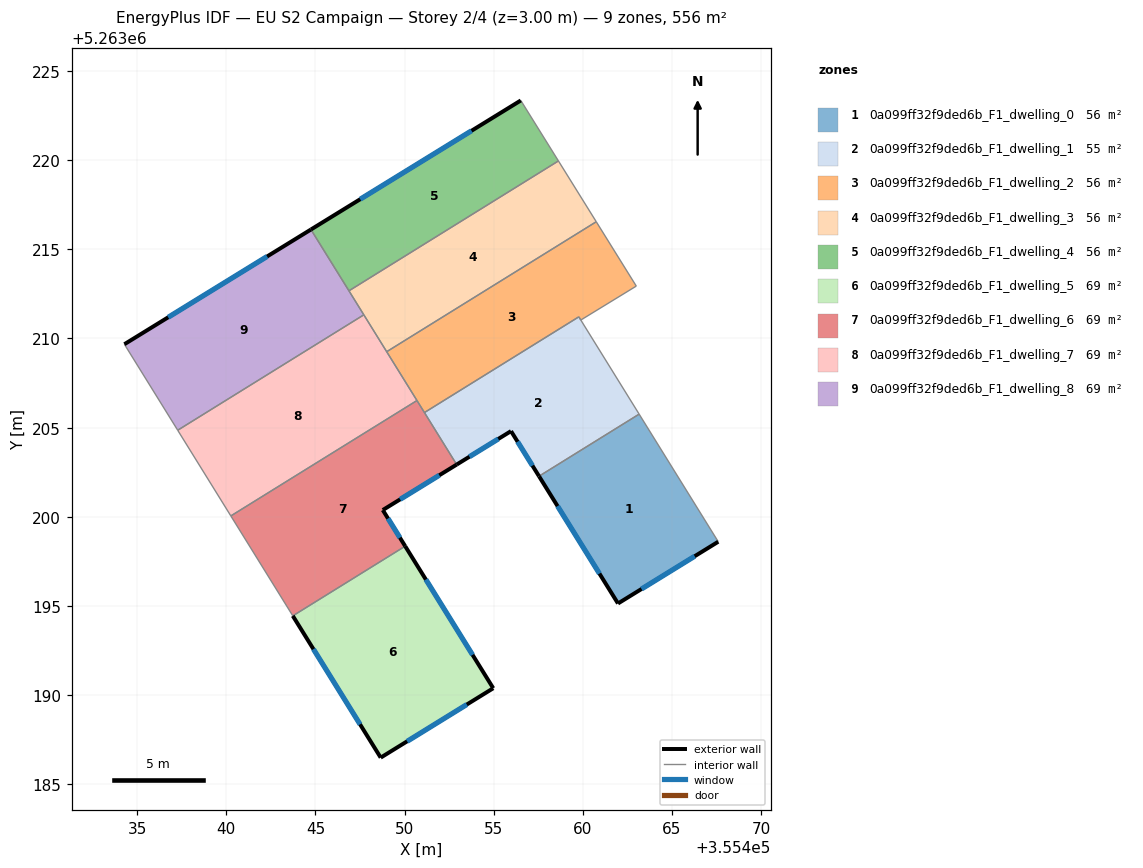
=== STOREY PLAN SPEC (per zone: floor XY polygon, exterior-wall plan segments, windows/doors) ===
zone 1: 0a099ff32f9ded6b_F1_dwelling_0  (55.6 m²)
  floor: (355463.16, 5263205.76) (355467.59, 5263198.60) (355461.97, 5263195.14) (355457.54, 5263202.28)
  exterior wall: (355461.97, 5263195.14) – (355467.59, 5263198.60)  [6.6 m]
    window: (355463.29, 5263195.95) – (355466.27, 5263197.79)  [5.6 m²]
  exterior wall: (355457.54, 5263202.28) – (355461.97, 5263195.14)  [8.4 m]
    window: (355458.58, 5263200.60) – (355460.93, 5263196.81)  [7.1 m²]
  interior walls: 2
zone 2: 0a099ff32f9ded6b_F1_dwelling_1  (54.7 m²)
  floor: (355459.77, 5263211.21) (355463.16, 5263205.76) (355457.54, 5263202.28) (355455.97, 5263204.80) (355452.92, 5263202.93) (355451.11, 5263205.85)
  exterior wall: (355455.97, 5263204.80) – (355457.54, 5263202.28)  [3.0 m]
    window: (355456.34, 5263204.21) – (355457.17, 5263202.87)  [2.5 m²]
  exterior wall: (355452.92, 5263202.93) – (355455.97, 5263204.80)  [3.6 m]
    window: (355453.64, 5263203.37) – (355455.25, 5263204.36)  [3.0 m²]
  interior walls: 4
zone 3: 0a099ff32f9ded6b_F1_dwelling_2  (56.4 m²)
  floor: (355460.75, 5263216.55) (355462.99, 5263212.94) (355459.88, 5263211.04) (355459.77, 5263211.21) (355451.11, 5263205.85) (355449.00, 5263209.26)
  interior walls: 7
zone 4: 0a099ff32f9ded6b_F1_dwelling_3  (55.6 m²)
  floor: (355458.63, 5263219.96) (355460.75, 5263216.55) (355449.00, 5263209.26) (355446.88, 5263212.67)
  interior walls: 5
zone 5: 0a099ff32f9ded6b_F1_dwelling_4  (55.6 m²)
  floor: (355456.52, 5263223.35) (355458.63, 5263219.96) (355446.88, 5263212.67) (355444.75, 5263216.11)
  exterior wall: (355456.52, 5263223.35) – (355444.75, 5263216.11)  [13.8 m]
    window: (355453.75, 5263221.65) – (355447.51, 5263217.81)  [11.7 m²]
  interior walls: 3
zone 6: 0a099ff32f9ded6b_F1_dwelling_5  (69.4 m²)
  floor: (355450.03, 5263198.35) (355454.97, 5263190.38) (355448.66, 5263186.49) (355443.73, 5263194.44)
  exterior wall: (355454.97, 5263190.38) – (355450.03, 5263198.35)  [9.4 m]
    window: (355453.81, 5263192.26) – (355451.19, 5263196.48)  [7.9 m²]
  exterior wall: (355448.66, 5263186.49) – (355454.97, 5263190.38)  [7.4 m]
    window: (355450.14, 5263187.41) – (355453.49, 5263189.47)  [6.3 m²]
  exterior wall: (355443.73, 5263194.44) – (355448.66, 5263186.49)  [9.4 m]
    window: (355444.89, 5263192.58) – (355447.50, 5263188.36)  [7.9 m²]
  interior walls: 1
zone 7: 0a099ff32f9ded6b_F1_dwelling_6  (69.4 m²)
  floor: (355450.69, 5263206.52) (355452.92, 5263202.93) (355448.78, 5263200.38) (355450.03, 5263198.35) (355443.73, 5263194.44) (355440.26, 5263200.05)
  exterior wall: (355448.78, 5263200.38) – (355452.92, 5263202.93)  [4.9 m]
    window: (355449.75, 5263200.98) – (355451.95, 5263202.33)  [4.1 m²]
  exterior wall: (355450.03, 5263198.35) – (355448.78, 5263200.38)  [2.4 m]
    window: (355449.74, 5263198.83) – (355449.07, 5263199.90)  [2.0 m²]
  interior walls: 5
zone 8: 0a099ff32f9ded6b_F1_dwelling_7  (69.5 m²)
  floor: (355447.71, 5263211.33) (355450.69, 5263206.52) (355440.26, 5263200.05) (355437.28, 5263204.85)
  interior walls: 5
zone 9: 0a099ff32f9ded6b_F1_dwelling_8  (69.4 m²)
  floor: (355444.75, 5263216.11) (355447.71, 5263211.33) (355437.28, 5263204.85) (355434.28, 5263209.68)
  exterior wall: (355444.75, 5263216.11) – (355434.28, 5263209.68)  [12.3 m]
    window: (355442.29, 5263214.60) – (355436.74, 5263211.19)  [10.4 m²]
  interior walls: 4

=== DERIVED (storey summary) ===
Building: EU S2 Campaign
Storey: 2 of 4  (floor level z = 3.00 m)
Storey gross floor area: 555.6 m²
Zones on this storey: 9
  - 0a099ff32f9ded6b_F1_dwelling_0: floor 55.6 m²; exterior wall 15.0 m (45.0 m²); 2 window(s) 12.7 m²; WWR 28.1%
  - 0a099ff32f9ded6b_F1_dwelling_1: floor 54.7 m²; exterior wall 6.6 m (19.7 m²); 2 window(s) 5.5 m²; WWR 28.1%
  - 0a099ff32f9ded6b_F1_dwelling_2: floor 56.4 m²
  - 0a099ff32f9ded6b_F1_dwelling_3: floor 55.6 m²
  - 0a099ff32f9ded6b_F1_dwelling_4: floor 55.6 m²; exterior wall 13.8 m (41.5 m²); 1 window(s) 11.7 m²; WWR 28.1%
  - 0a099ff32f9ded6b_F1_dwelling_5: floor 69.4 m²; exterior wall 26.1 m (78.4 m²); 3 window(s) 22.1 m²; WWR 28.1%
  - 0a099ff32f9ded6b_F1_dwelling_6: floor 69.4 m²; exterior wall 7.3 m (21.8 m²); 2 window(s) 6.1 m²; WWR 28.1%
  - 0a099ff32f9ded6b_F1_dwelling_7: floor 69.5 m²
  - 0a099ff32f9ded6b_F1_dwelling_8: floor 69.4 m²; exterior wall 12.3 m (36.8 m²); 1 window(s) 10.4 m²; WWR 28.1%
Zone adjacency (shared interzone walls):
  - 0a099ff32f9ded6b_F1_dwelling_0 ↔ 0a099ff32f9ded6b_F1_dwelling_1
  - 0a099ff32f9ded6b_F1_dwelling_1 ↔ 0a099ff32f9ded6b_F1_dwelling_2
  - 0a099ff32f9ded6b_F1_dwelling_1 ↔ 0a099ff32f9ded6b_F1_dwelling_6
  - 0a099ff32f9ded6b_F1_dwelling_2 ↔ 0a099ff32f9ded6b_F1_dwelling_3
  - 0a099ff32f9ded6b_F1_dwelling_2 ↔ 0a099ff32f9ded6b_F1_dwelling_6
  - 0a099ff32f9ded6b_F1_dwelling_2 ↔ 0a099ff32f9ded6b_F1_dwelling_7
  - 0a099ff32f9ded6b_F1_dwelling_3 ↔ 0a099ff32f9ded6b_F1_dwelling_4
  - 0a099ff32f9ded6b_F1_dwelling_3 ↔ 0a099ff32f9ded6b_F1_dwelling_7
  - 0a099ff32f9ded6b_F1_dwelling_3 ↔ 0a099ff32f9ded6b_F1_dwelling_8
  - 0a099ff32f9ded6b_F1_dwelling_4 ↔ 0a099ff32f9ded6b_F1_dwelling_8
  - 0a099ff32f9ded6b_F1_dwelling_5 ↔ 0a099ff32f9ded6b_F1_dwelling_6
  - 0a099ff32f9ded6b_F1_dwelling_6 ↔ 0a099ff32f9ded6b_F1_dwelling_7
  - 0a099ff32f9ded6b_F1_dwelling_7 ↔ 0a099ff32f9ded6b_F1_dwelling_8